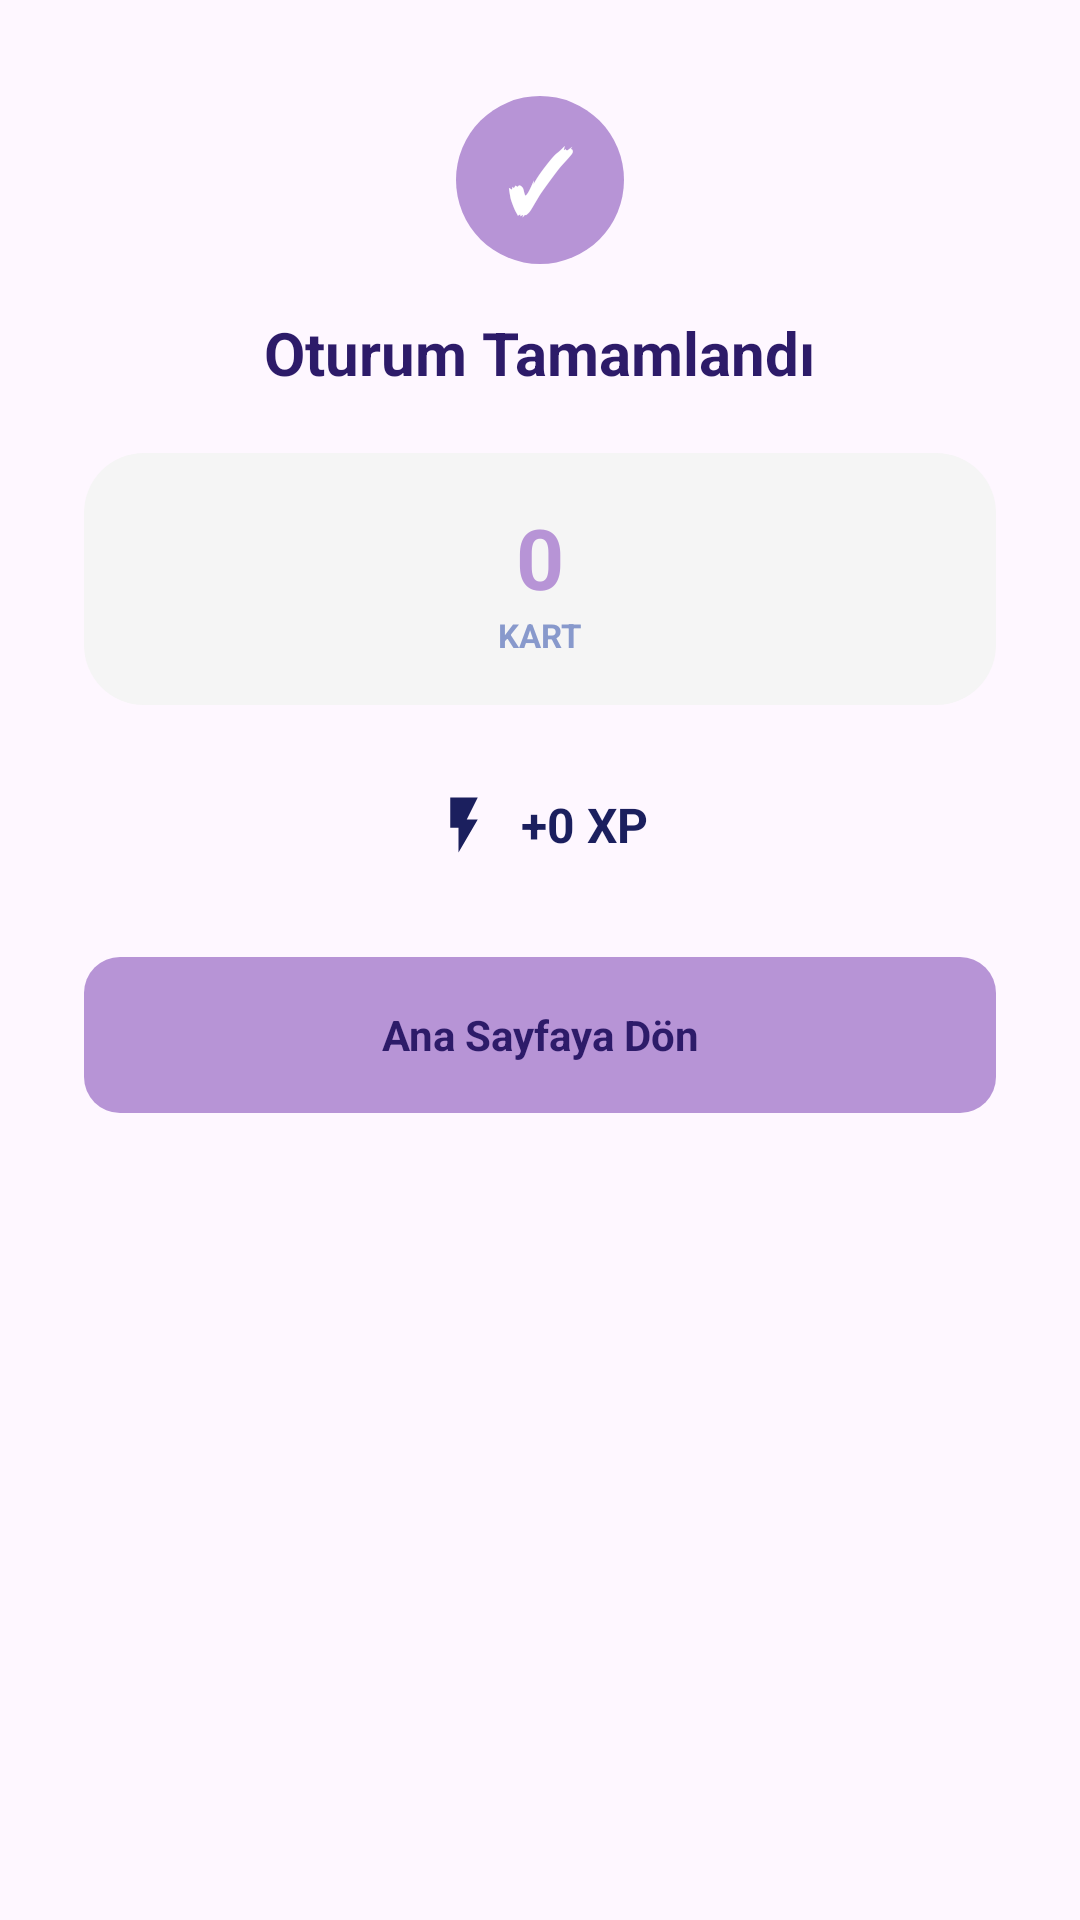

Layout XML and referenced resources for this Android screen:
<!-- AndroidManifest.xml: application theme Theme.DeutschifyApp -->
<!-- res/layout/dialog_session_complete.xml -->
<?xml version="1.0" encoding="utf-8"?>
<LinearLayout xmlns:android="http://schemas.android.com/apk/res/android"
    android:layout_width="match_parent"
    android:layout_height="wrap_content"
    android:orientation="vertical"
    android:background="@drawable/bg_card_white"
    android:paddingStart="28dp"
    android:paddingEnd="28dp"
    android:paddingTop="32dp"
    android:paddingBottom="28dp"
    android:gravity="center_horizontal">

    <TextView
        android:layout_width="56dp"
        android:layout_height="56dp"
        android:text="✓"
        android:textSize="28sp"
        android:textStyle="bold"
        android:textColor="#FFFFFF"
        android:gravity="center"
        android:background="@drawable/bg_checkmark_circle"
        android:layout_marginBottom="16dp"/>

    <TextView
        android:layout_width="wrap_content"
        android:layout_height="wrap_content"
        android:text="Oturum Tamamlandı"
        android:textSize="20sp"
        android:textStyle="bold"
        android:textColor="#2D1B69"
        android:layout_marginBottom="20dp"/>

    <LinearLayout
        android:layout_width="match_parent"
        android:layout_height="wrap_content"
        android:background="@drawable/bg_card_light"
        android:orientation="vertical "
        android:gravity="center"
        android:padding="16dp"
        android:layout_marginBottom="16dp">

        <TextView
            android:id="@+id/tv_summary_cards"
            android:layout_width="wrap_content"
            android:layout_height="wrap_content"
            android:text="0"
            android:textSize="28sp"
            android:textStyle="bold"
            android:textColor="#B794D6"/>

        <TextView
            android:layout_width="wrap_content"
            android:layout_height="wrap_content"
            android:text="KART"
            android:textSize="11sp"
            android:textStyle="bold"
            android:textColor="#8899cc"
            android:textAllCaps="true"/>
    </LinearLayout>

    <LinearLayout
        android:layout_width="match_parent"
        android:layout_height = "wrap_content"
        android:background="@drawable/bg_xp_badge "
        android:orientation="horizontal"
        android:gravity="center"
        android:paddingTop="13dp"
        android:paddingBottom="13dp"
        android:paddingStart="20dp"
        android:paddingEnd="20dp"
        android:layout_marginBottom="20dp">

        <ImageView
            android:layout_width="22dp"
            android:layout_height="22dp"
            android:src="@drawable/ic_bolt"
            android:tint="#1B1F5E"
            android:layout_marginEnd="8dp"
            android:contentDescription="XP"/>

        <TextView
            android:id="@+id/tv_summary_xp"
            android:layout_width="wrap_content"
            android:layout_height="wrap_content"
            android:text="+0 XP"
            android:textSize="16sp"
            android:textStyle="bold"
            android:textColor="#1B1F5E"/>
    </LinearLayout>
    <TextView
        android:id="@+id/btn_summary_home"
        android:layout_width="match_parent"
        android:layout_height="52dp"
        android:text= "Ana Sayfaya Dön"
        android:textSize="14sp"
        android:textStyle="bold"
        android:textColor="#2D1B69"
        android:gravity="center"
        android:background="@drawable/bg_button_purple"
        android:clickable="true"
        android:focusable="true"/>

</LinearLayout>
<!-- resources referenced by this layout -->
<resources>
  <!-- drawable bg_button_purple (drawable) -->
  <?xml version="1.0" encoding="utf-8"?>
  <shape xmlns:android="http://schemas.android.com/apk/res/android"
      android:shape="rectangle">
      <solid android:color="#B794D6"/>
      <corners android:radius="12dp"/>
  </shape>
  <!-- drawable bg_card_light (drawable) -->
  <?xml version="1.0" encoding="utf-8"?>
  <shape xmlns:android="http://schemas.android.com/apk/res/android"
      android:shape="rectangle">
      <solid android:color="#F5F5F5 "/>
      <corners android:radius="20dp"/>
  </shape>
  <!-- drawable bg_checkmark_circle (drawable) -->
  <?xml version="1.0" encoding="utf-8"?>
  <shape xmlns:android="http://schemas.android.com/apk/res/android"
      android:shape="oval">
      <solid android:color="#B794D6"/>
  </shape>
  <!-- drawable bg_xp_badge (drawable) -->
  <?xml version="1.0" encoding="utf-8"?>
  <shape xmlns:android="http://schemas.android.com/apk/res/android"
      android:shape="rectangle">
      <gradient
          android:startColor="#FFD700"
          android:endColor="#FFA500 "
          android:angle="135"/>
      <corners android:radius = "14dp"/>
  </shape>
  <!-- drawable ic_bolt (drawable) -->
  <?xml version="1.0" encoding="utf-8"?>
  <vector xmlns:android="http://schemas.android.com/apk/res/android"
      android:width="28dp"
      android:height="28dp"
      android:viewportWidth="24"
      android:viewportHeight="24">
      <path
          android:fillColor="#FFFFFF"
          android:pathData="M7,2v11h3v9l7,-12h-4l4,-8z"/>
  </vector>
  <style name="Theme.DeutschifyApp" parent="Base.Theme.DeutschifyApp">
          <item name="android:fontFamily">@font/nunito</item>
      </style>
  <style name="Base.Theme.DeutschifyApp" parent="Theme.Material3.DayNight.NoActionBar">
          
          
      </style>
</resources>
